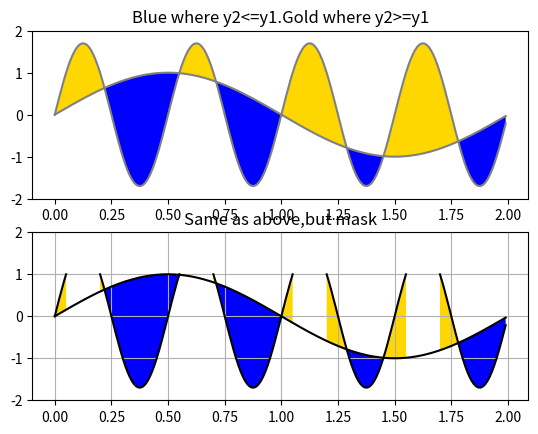

This chart was generated by the following Python code:
import matplotlib.pyplot as plt
import numpy as np

x = np.arange(0.0, 2, 0.01)
y1 = np.sin(np.pi * x)
y2 = 1.7 * np.sin(4 * np.pi * x)

fig = plt.figure()
axes1 = fig.add_subplot(211)
axes1.plot(x,y1,x,y2,color='grey')
axes1.fill_between(x,y1,y2,where=y2<=y1,facecolors='blue',interpolate=True)
axes1.fill_between(x,y1,y2,where=y2>=y1,facecolors='gold',interpolate=True)
axes1.set_title('Blue where y2<=y1.Gold where y2>=y1')
axes1.set_ylim(-2,2)

# Mask values in y2 with value greater than 1.0 （去掉大于1的曲线部分）
y2 = np.ma.masked_greater(y2, 1.0)
axes2 = fig.add_subplot(212,sharex=axes1)
axes2.plot(x,y1,x,y2,color='black')
axes2.fill_between(x,y1,y2,where=y2<=y1,facecolors='blue',interpolate=True)
axes2.fill_between(x,y1,y2,where=y2>=y1,facecolors='gold',interpolate=True)
axes2.set_title('Same as above,but mask')
axes2.set_ylim(-2,2)
axes2.grid('on')

plt.show()
